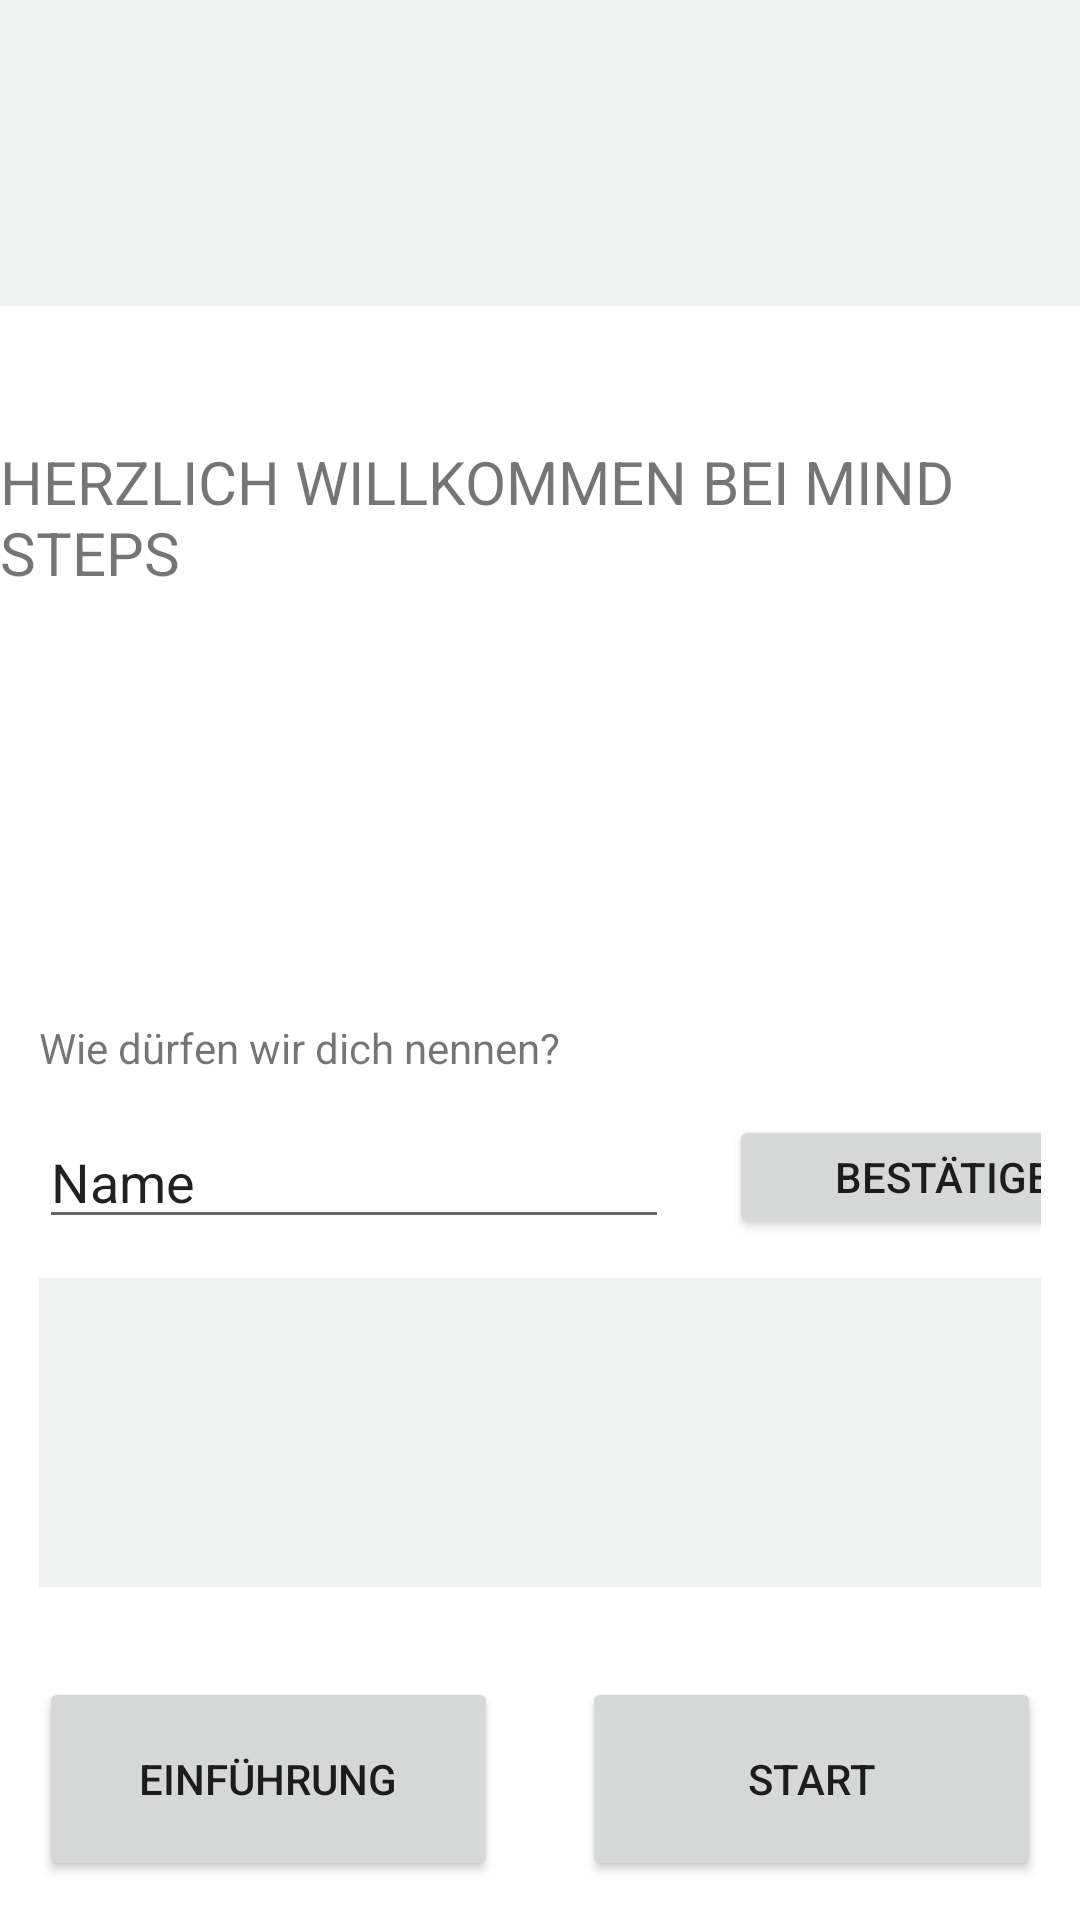

Produce the Android XML layout that renders to this screen, including the resource entries it uses.
<!-- AndroidManifest.xml: application theme Theme.EPPrototyp -->
<!-- res/layout/fragment_login_screen.xml -->
<?xml version="1.0" encoding="utf-8"?>
<androidx.constraintlayout.widget.ConstraintLayout xmlns:android="http://schemas.android.com/apk/res/android"
    xmlns:app="http://schemas.android.com/apk/res-auto"
    xmlns:tools="http://schemas.android.com/tools"
    android:id="@+id/frameLayout5"
    android:layout_width="match_parent"
    android:layout_height="match_parent"
    tools:context=".LoginScreen">

    <ImageView
        android:id="@+id/header_login"
        android:layout_width="match_parent"
        android:layout_height="102dp"
        android:background="@color/light_grey"
        android:scaleType="centerCrop"
        app:layout_constraintTop_toTopOf="parent"
        tools:layout_editor_absoluteX="0dp"
        tools:src="@drawable/watercolor_atmo4"
        />

    <ImageView
        android:id="@+id/logo"
        android:layout_width="68dp"
        android:layout_height="68dp"
        android:layout_marginStart="176dp"
        android:layout_marginTop="68dp"
        app:layout_constraintStart_toStartOf="parent"
        app:layout_constraintTop_toTopOf="parent"
        tools:src="@tools:sample/avatars" />

    <TextView
        android:id="@+id/InputNameRequestText"
        android:layout_width="wrap_content"
        android:layout_height="wrap_content"
        android:layout_marginBottom="13dp"
        android:layout_marginLeft="13dp"
        android:text="Wie dürfen wir dich nennen?"
        app:layout_constraintBottom_toTopOf="@+id/linearLayout"
        app:layout_constraintLeft_toLeftOf="parent"
        tools:layout_editor_absoluteX="13dp" />

    <LinearLayout
        android:id="@+id/linearLayout"
        android:layout_width="match_parent"
        android:layout_height="wrap_content"
        android:layout_marginHorizontal="13dp"
        android:layout_marginBottom="13dp"
        android:orientation="horizontal"
        app:layout_constraintBottom_toTopOf="@+id/feedbackText"
        tools:layout_editor_absoluteX="13dp">

        <EditText
            android:id="@+id/editNametext"
            android:layout_width="wrap_content"
            android:layout_height="wrap_content"
            android:ems="10"
            android:inputType="textPersonName"
            android:text="Name" />

        <Button
            android:id="@+id/submitButton1"
            android:layout_width="153dp"
            android:layout_height="match_parent"
            android:layout_marginLeft="20dp"
            android:text="bestätigen" />


    </LinearLayout>

    <TextView
        android:id="@+id/welcomeView1"
        android:layout_width="wrap_content"
        android:layout_height="wrap_content"
        android:layout_marginTop="45dp"
        android:textSize="20dp"
        android:textAllCaps="true"
        android:text="Herzlich Willkommen bei MIND STEPS"
        app:layout_constraintEnd_toEndOf="parent"
        app:layout_constraintHorizontal_bias="0.5"
        app:layout_constraintStart_toStartOf="parent"
        app:layout_constraintTop_toBottomOf="@+id/header_login" />


    <TextView
        android:id="@+id/feedbackText"
        android:layout_width="match_parent"
        android:layout_height="103dp"
        android:layout_marginHorizontal="13dp"
        android:layout_marginBottom="30dp"
        android:background="#F0F1F1"
        app:layout_constraintBottom_toTopOf="@+id/weiterZuIntroductionLoginButton"
        tools:layout_editor_absoluteX="13dp" />

    <Button
        android:id="@+id/weiterZuIntroductionLoginButton"
        android:layout_width="153dp"
        android:layout_height="68dp"
        android:layout_margin="13dp"
        android:text="einführung"
        app:layout_constraintBottom_toBottomOf="parent"
        app:layout_constraintStart_toStartOf="parent" />

    <Button
        android:id="@+id/weiterZuAnalysisLoginButton"
        android:layout_width="153dp"
        android:layout_height="68dp"
        android:layout_margin="13dp"
        android:text="Start"
        app:layout_constraintBottom_toBottomOf="parent"
        app:layout_constraintEnd_toEndOf="parent" />




</androidx.constraintlayout.widget.ConstraintLayout>
<!-- resources referenced by this layout -->
<resources>
  <color name="light_grey">#F0F1F1</color>
  <!-- drawable watercolor_atmo4: png bitmap (drawable, 313185 bytes) -->
  <style name="Theme.EPPrototyp" parent="Theme.MaterialComponents.DayNight.DarkActionBar">
          
          <item name="colorPrimary">@color/turquoise</item>
          <item name="colorPrimaryVariant">@color/primary_dark</item>
          <item name="colorOnPrimary">@color/white</item>
          
          <item name="colorSecondary">@color/accent_yellow</item>
          <item name="colorSecondaryVariant">@color/accent_red</item>
          <item name="colorOnSecondary">@color/black</item>
          
          <item name="android:statusBarColor">?attr/colorPrimaryVariant</item>
          
      </style>
  <color name="turquoise">#0A7373</color>
  <color name="primary_dark">#010221</color>
  <color name="white">#FFFFFFFF</color>
  <color name="accent_yellow">#EDAA25</color>
  <color name="accent_red">#C43302</color>
  <color name="black">#FF000000</color>
</resources>
